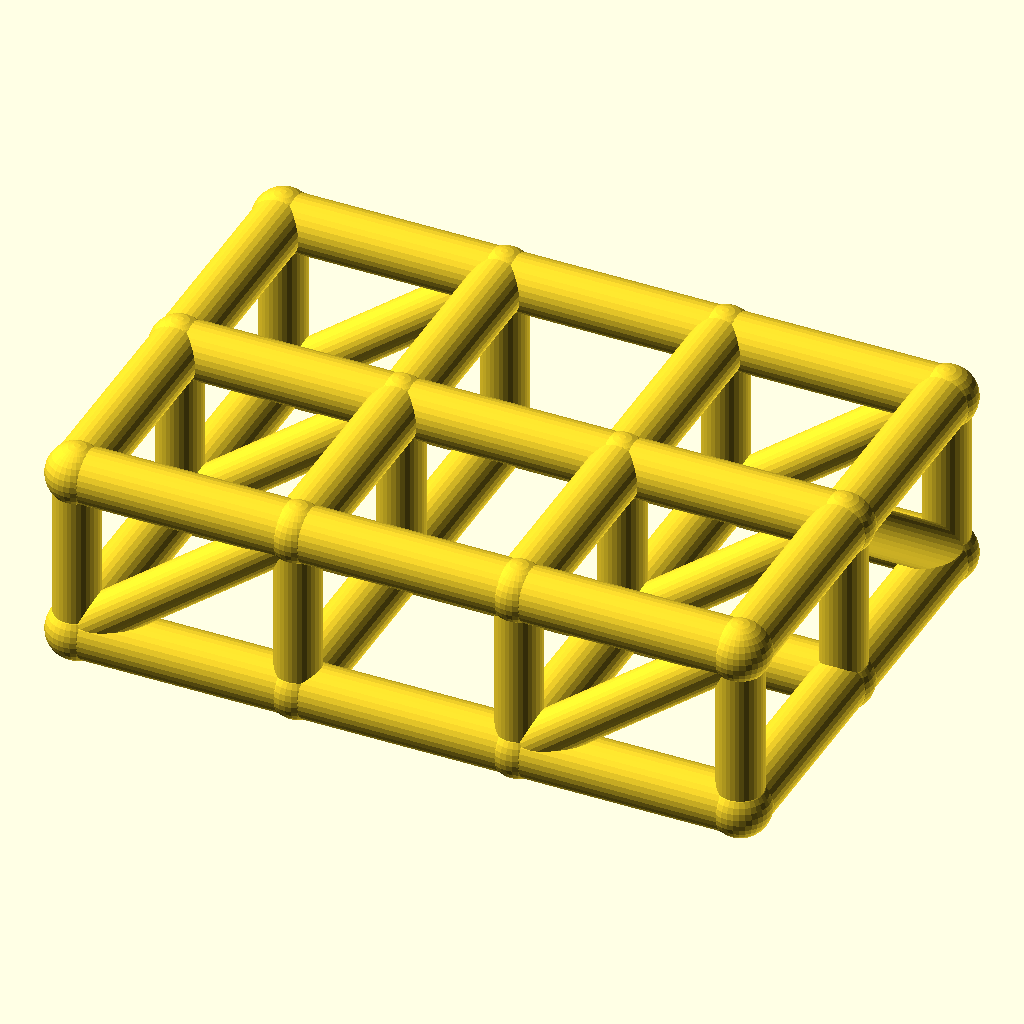
Cell 1: rendered with the file's own defaults.
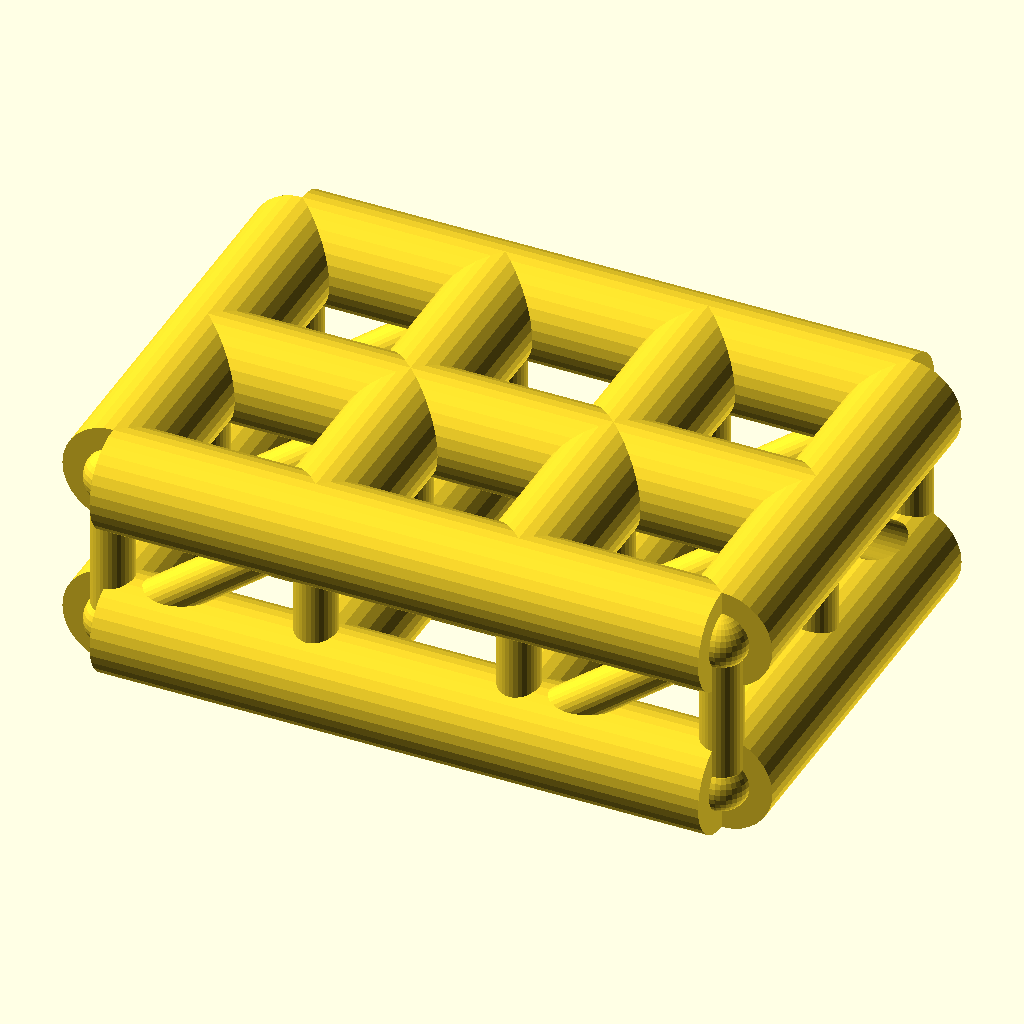
Cell 2: chord_r = 9 (everything else at default).
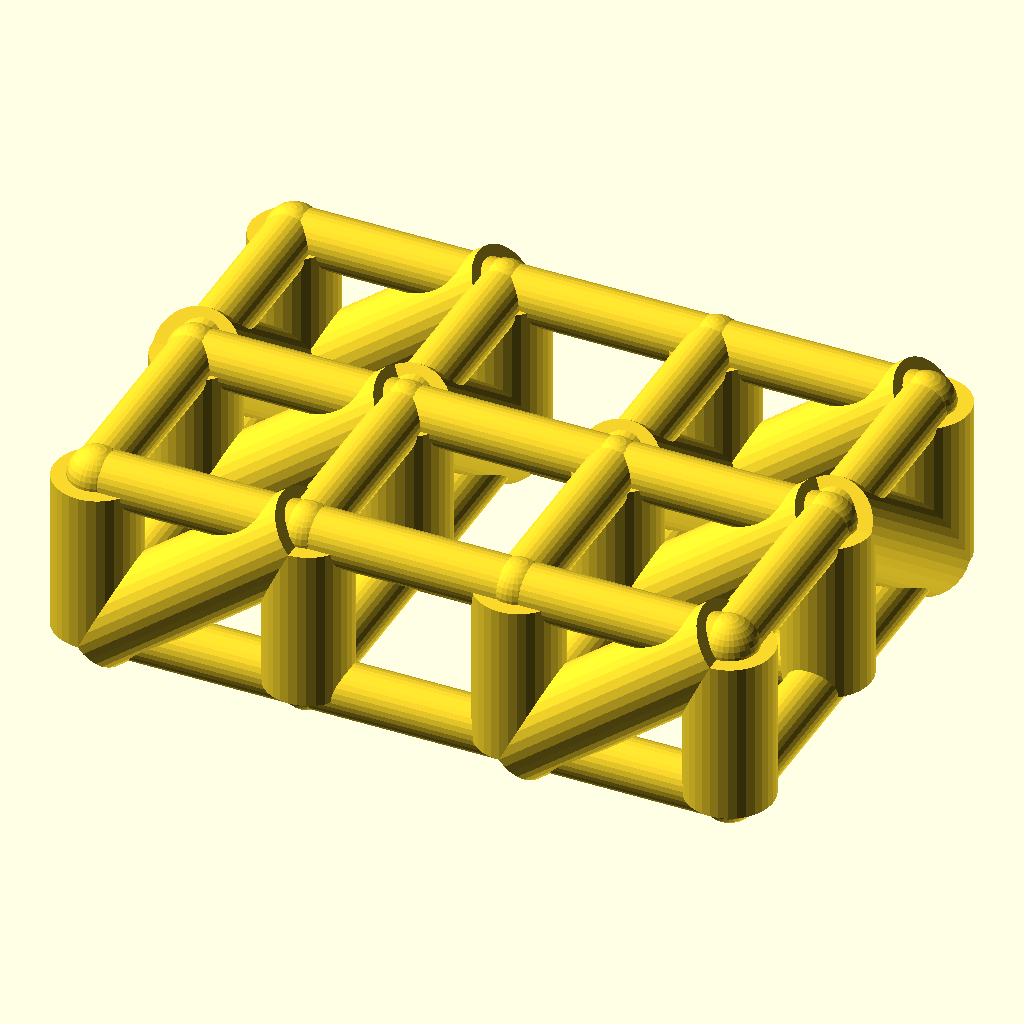
Cell 3: the same model with web_r = 7.4.
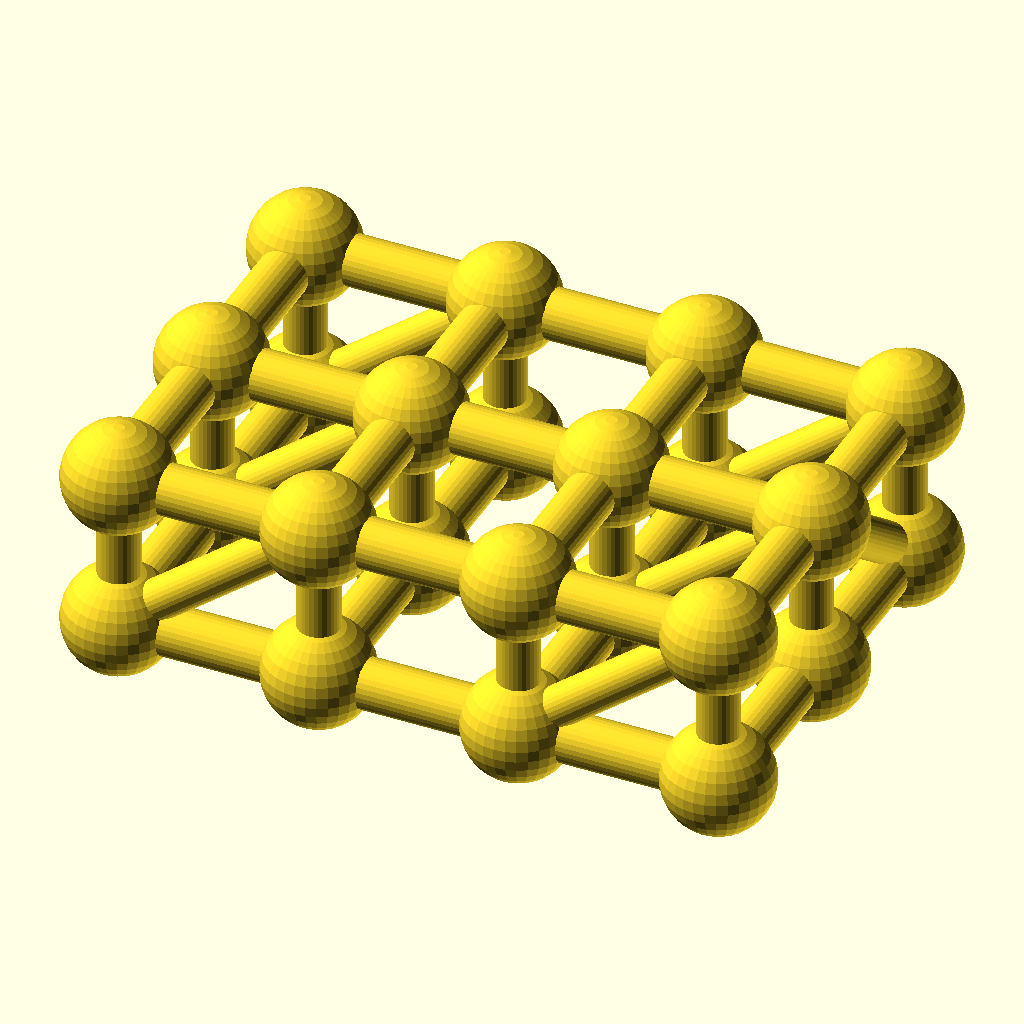
Cell 4: the same model with joint_r = 9.8.
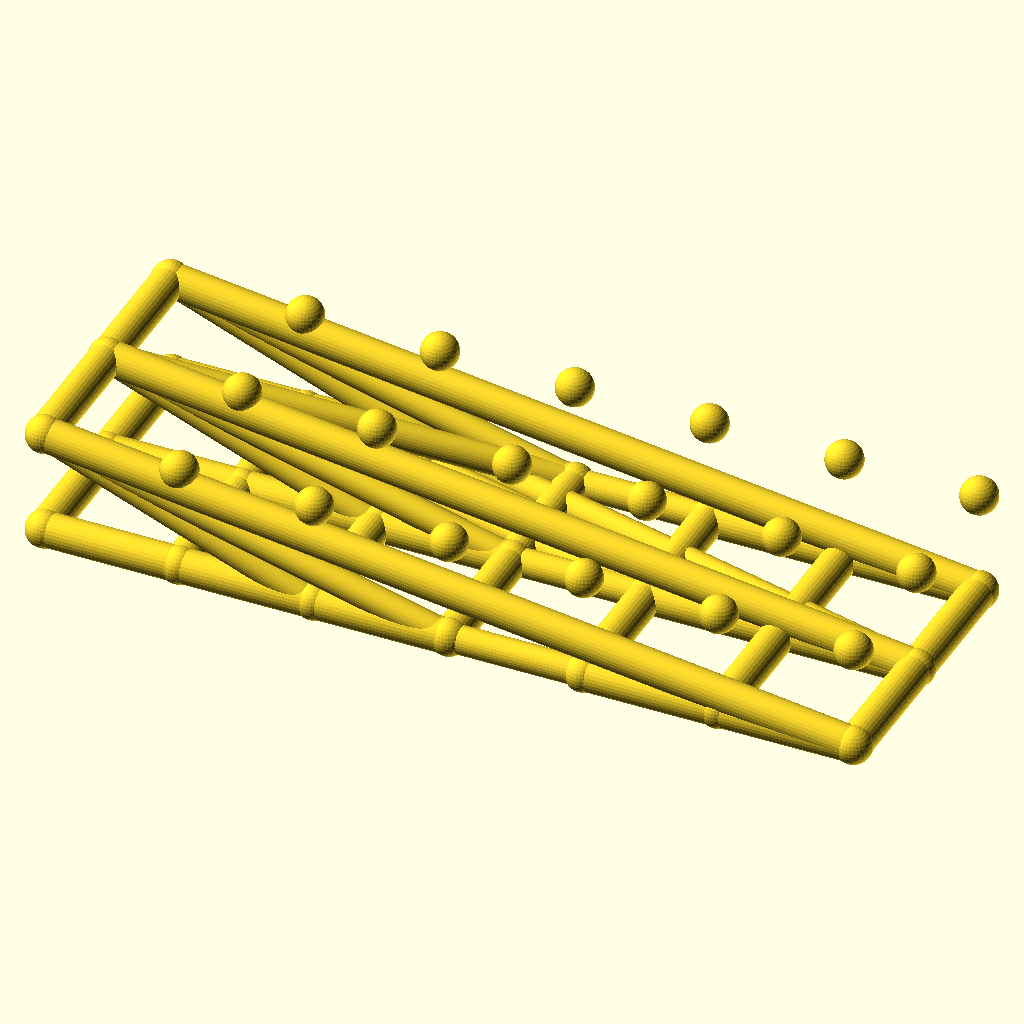
Cell 5: cells_x = 6 (everything else at default).
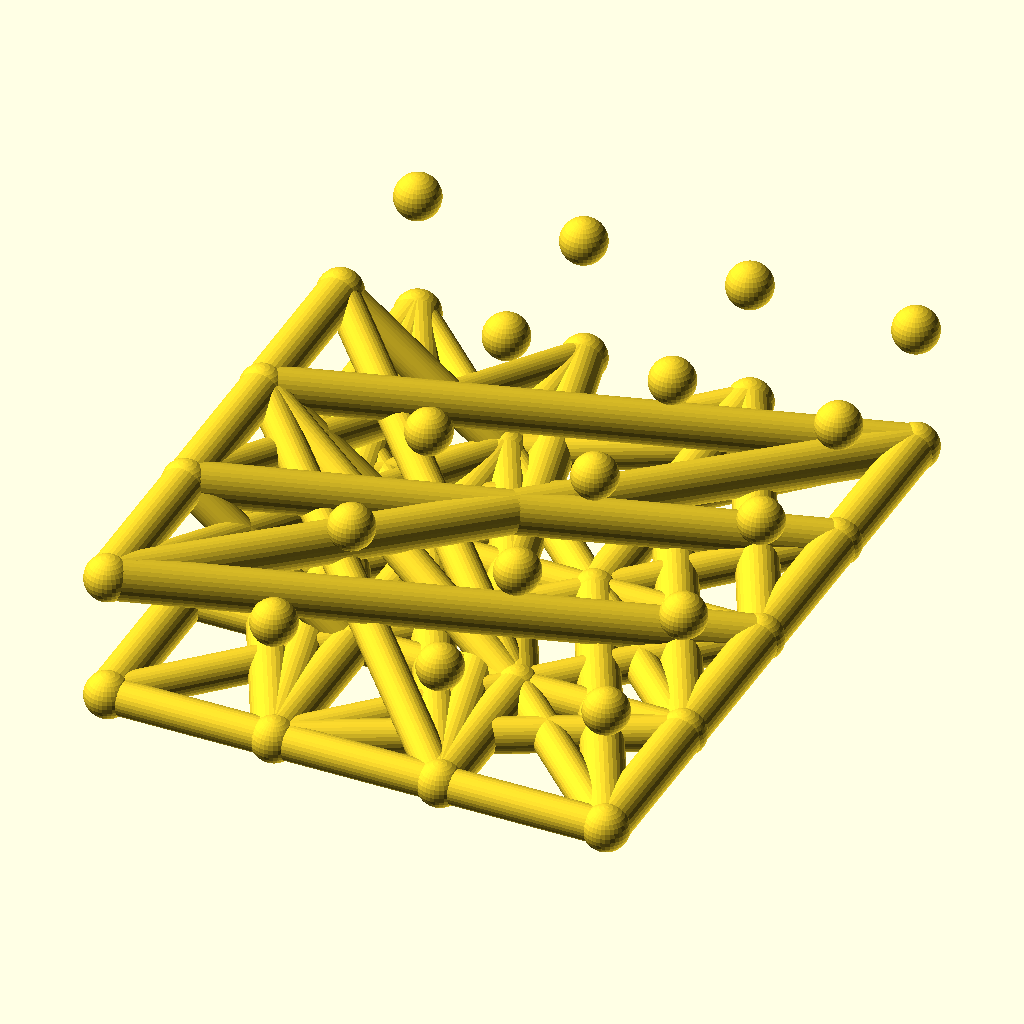
Cell 6: cells_y = 4 (everything else at default).
The same orthographic view direction (rotation 55°, 0°, 25°; colour scheme Cornfield) for every cell, with the view re-fitted per cell, so scale and position can differ between cells.
Source of the model, optional_data/data/wire2/spaceframes/scene_0054.scad:
$fn = 32;

// ----------------------------------------------------------------------
// Space frame
// ----------------------------------------------------------------------

// --- parameters (mm) ---
chord_r = 4.5;            // chord / longeron radius
web_r = 3.7;              // diagonal and strut radius
joint_r = 4.9;            // joint ball radius
cells_x = 3;              // cells along X
cells_y = 2;              // cells along Y
pitch = 36;               // grid pitch (X and Y)
grid_h = 28;              // layer spacing, Z

bbox_x = cells_x * pitch + 2 * joint_r;  // overall X, joints included
bbox_y = cells_y * pitch + 2 * joint_r;  // overall Y, joints included
bbox_z = grid_h + 2 * joint_r;  // overall Z, joints included
chord_d = 2 * chord_r;  // chord stock diameter
web_d = 2 * web_r;  // web stock diameter
joint_d = 2 * joint_r;  // joint ball diameter
plan_x = cells_x * pitch;  // chord plan length, X
plan_y = cells_y * pitch;  // chord plan width, Y
nodes = [for (lvl = [0, 1], i = [0 : cells_x], j = [0 : cells_y]) [i * pitch, j * pitch, lvl * grid_h]];

module member(a, b, r) {
  /* round stock from joint a to joint b, ends buried in the joint balls */
  d = b - a;
  length = norm(d);
  translate(a) rotate([0, acos(d[2] / length), atan2(d[1], d[0])])
    cylinder(h = length, r = r);
}

module joint(p, r) {
  /* ball at the joint centre, fatter than every member meeting there */
  translate(p) sphere(r = r);
}

/* members - each call is one graph edge */
member(nodes[0], nodes[3], chord_r);
member(nodes[1], nodes[4], chord_r);
member(nodes[2], nodes[5], chord_r);
member(nodes[3], nodes[6], chord_r);
member(nodes[4], nodes[7], chord_r);
member(nodes[5], nodes[8], chord_r);
member(nodes[6], nodes[9], chord_r);
member(nodes[7], nodes[10], chord_r);
member(nodes[8], nodes[11], chord_r);
member(nodes[0], nodes[1], chord_r);
member(nodes[1], nodes[2], chord_r);
member(nodes[3], nodes[4], chord_r);
member(nodes[4], nodes[5], chord_r);
member(nodes[6], nodes[7], chord_r);
member(nodes[7], nodes[8], chord_r);
member(nodes[9], nodes[10], chord_r);
member(nodes[10], nodes[11], chord_r);
member(nodes[12], nodes[15], chord_r);
member(nodes[13], nodes[16], chord_r);
member(nodes[14], nodes[17], chord_r);
member(nodes[15], nodes[18], chord_r);
member(nodes[16], nodes[19], chord_r);
member(nodes[17], nodes[20], chord_r);
member(nodes[18], nodes[21], chord_r);
member(nodes[19], nodes[22], chord_r);
member(nodes[20], nodes[23], chord_r);
member(nodes[12], nodes[13], chord_r);
member(nodes[13], nodes[14], chord_r);
member(nodes[15], nodes[16], chord_r);
member(nodes[16], nodes[17], chord_r);
member(nodes[18], nodes[19], chord_r);
member(nodes[19], nodes[20], chord_r);
member(nodes[21], nodes[22], chord_r);
member(nodes[22], nodes[23], chord_r);
member(nodes[0], nodes[12], web_r);
member(nodes[1], nodes[13], web_r);
member(nodes[2], nodes[14], web_r);
member(nodes[3], nodes[15], web_r);
member(nodes[4], nodes[16], web_r);
member(nodes[5], nodes[17], web_r);
member(nodes[6], nodes[18], web_r);
member(nodes[7], nodes[19], web_r);
member(nodes[8], nodes[20], web_r);
member(nodes[9], nodes[21], web_r);
member(nodes[10], nodes[22], web_r);
member(nodes[11], nodes[23], web_r);
member(nodes[0], nodes[15], web_r);
member(nodes[1], nodes[16], web_r);
member(nodes[2], nodes[17], web_r);
member(nodes[6], nodes[21], web_r);
member(nodes[7], nodes[22], web_r);
member(nodes[8], nodes[23], web_r);
member(nodes[13], nodes[2], web_r);
member(nodes[16], nodes[5], web_r);
member(nodes[19], nodes[8], web_r);
member(nodes[22], nodes[11], web_r);

/* joint balls */
for (p = nodes) joint(p, joint_r);
Parameter table extracted from the source (name, type, default, range or options):
chord_r: number, default 4.5
web_r: number, default 3.7
joint_r: number, default 4.9
cells_x: number, default 3
cells_y: number, default 2
pitch: number, default 36
grid_h: number, default 28
